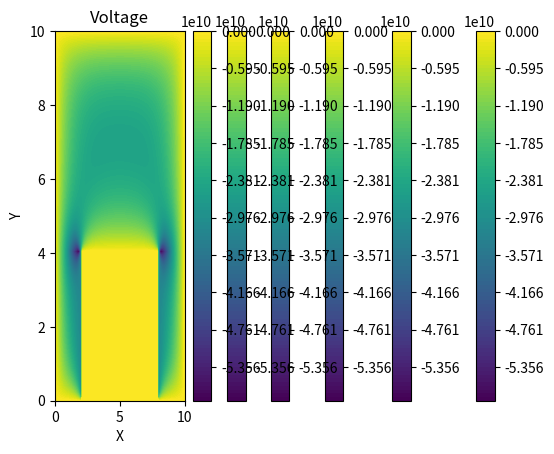

Reproduce this figure in Python.
import numpy as np
import matplotlib.pyplot as plt
from scipy.integrate import odeint


def find_v_with_boundary_conditions(XL, YL, Nx, Ny, epsilon, rho, er, e0,t, max_iter=500, tolerance=1e-6):
    # 그리드 생성
    x = np.linspace(0, XL, Nx)
    y = np.linspace(0, YL, Ny)
    dx = x[1] - x[0]
    dy = y[1] - y[0]
    X, Y = np.meshgrid(x, y)

    # 초기 조건 설정
    phi = np.zeros_like(X)

    # 경계 조건 설정
    phi[:, 0] = 0  # 왼쪽 경계
    phi[:, -1] = 0  # 오른쪽 경계
    phi[0, :] = 0  # 위쪽 경계
    
    
    
    # 유전체의 위치 정의
    x1_dielect_i = int(0.1 * Nx)
    x1_dielect_f = int(0.2 * Nx)
    x2_dielect_i = int(0.8 * Nx)
    x2_dielect_f = int(0.9 * Nx)
    
    # PDE 해결
    # PDE 해결
    for _ in range(max_iter):
    # 이전 전위 값 저장
        phi_old = np.copy(phi)
        
    # Jacobi 방법을 사용한 PDE 해결
        for i in range(1, Nx//2):  # 반만 계산
            for j in range(1, Ny-1):
            # 경계 조건이면 전위를 고정
                if (i > x1_dielect_f and i < Nx/2 and j >= 0 and j <= int(0.4 * Ny)):
                    phi[j, i] = 1
                    
                # 좌우대칭
                    phi[j, Nx-i-1] = 1
            # 경계조건
                elif (i == x1_dielect_f and j >= 0 and j <= int(0.4 * Ny)):  # 유전체 좌측
                    phi[j, i] = (-rho[j, i] / e0 + er * phi[j + 1, i] + phi[j - 1, i]) / (1 + er)
                # 좌우대칭
                    phi[j, Nx-i-1] = phi[j, i]
                elif ((j == int(0.4 * Ny) and i >= x1_dielect_i and i <= x1_dielect_f)):  # 유전체 상단
                    phi[j, i] = (-rho[j, i] / e0 + phi[j, i + 1] + er * phi[j, i - 1]) / (1 + er)
                # 좌우대칭
                    phi[j, Nx-i-1] = phi[j, i]
                else:
                    phi[j, i] = 0.25 * (phi[j, i + 1] + phi[j, i - 1] + phi[j + 1, i] + phi[j - 1, i] - dx * dy * rho[j, i] / e0)
                # 좌우대칭
                    phi[j, Nx-i-1] = phi[j, i]
                ## 전기장 계산
                
        
# 수렴 확인
        if np.max(np.abs(phi - phi_old)) < tolerance:
            break
    return X, Y, phi
        




# 매개변수 설정
XL = 10
YL = 10
Nx = 100
Ny = 100
epsilon = 1.0

# 유전체의 위치 정의
x1_dielect_i = int(0.2 * Nx)
x1_dielect_f = int(0.4 * Nx)
x2_dielect_i = int(0.6 * Nx)
x2_dielect_f = int(0.8 * Nx)

rho = np.zeros((Nx, Ny))
rho[:, :] = 0.1
rho[0:x1_dielect_f, x1_dielect_i:x2_dielect_f+1] = 0

er = 4.0  # 유전율
e0 = 8.854e-12  # 자유공간의 유전율
for t in np.arange(0,6,1):
# 전위 계산
    X, Y, phi = find_v_with_boundary_conditions(XL, YL, Nx, Ny, epsilon, rho, er, e0,t)

    # 결과 시각화
    levels = np.linspace(np.min(phi), np.max(phi), 100)  # 전위 값에 따라 100단계로 나누어 색 지정
    plt.contourf(X, Y, phi, levels=levels, cmap='viridis')
    plt.colorbar()
    plt.title('Voltage')
    plt.xlabel('X')
    plt.ylabel('Y')
    plt.show()
